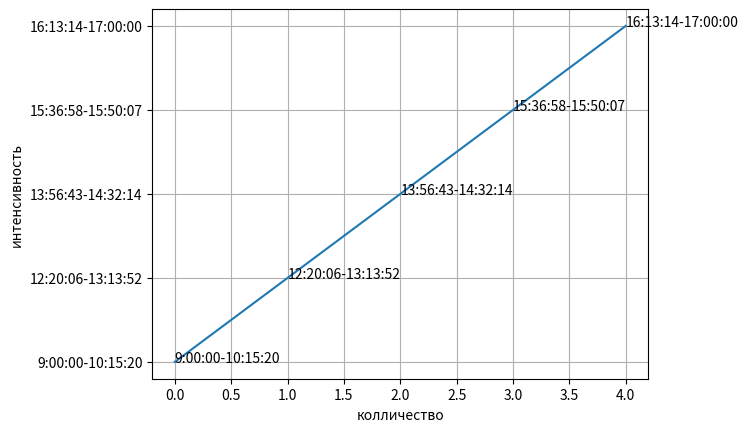

Recreate this plot in Python.
import os
from datetime import datetime, timedelta

import matplotlib.pyplot as plt
import pandas as pd

a = [[32400, 36920, -76], [36920, 37506, -10], [37506, 37570, -2], [37570, 37589, -1], [37589, 37690, -2], [37690, 37770, -2], [37770, 37931, -3], [37931, 38189, -5], [38189, 38301, -2], [38301, 38504, -4], [38504, 38572, -2], [38572, 38634, -2], [38634, 38694, -1], [38694, 38808, -2], [38808, 38892, -2], [38892, 38946, -1], [38946, 39036, -2], [39036, 39083, -1], [39083, 39121, -1], [39121, 39160, -1], [39160, 39210, -1], [39210, 39252, -1], [39252, 39297, -1], [39297, 39476, -3], [39476, 39584, -2], [39584, 39701, -2], [39701, 39836, -3], [39836, 39944, -2], [39944, 40310, -7], [40310, 40502, -4], [40502, 40611, -2], [40611, 40706, -2], [40706, 40901, -4], [40901, 41115, -4], [41115, 41160, -1], [41160, 41203, -1], [41203, 41358, -3], [41358, 41496, -3], [41496, 41570, -2], [41570, 41729, -3], [41729, 41854, -3], [41854, 41978, -3], [41978, 42064, -2], [42064, 42132, -2], [42132, 42192, -1], [42192, 42250, -1], [42250, 42335, -2], [42335, 42454, -2], [42454, 42635, -4], [42635, 42683, -1], [42683, 42755, -2], [42755, 42793, -1], [42793, 42916, -3], [42916, 43065, -3], [43065, 43134, -2], [43134, 43340, -4], [43340, 43398, -1], [43398, 43469, -2], [43469, 43636, -3], [43636, 43681, -1], [43681, 43747, -2], [43747, 43762, -1], [43762, 43870, -2], [43870, 43912, -1], [43912, 43972, -1], [43972, 44057, -2], [44057, 44235, -3], [44235, 44267, -1], [44267, 44393, -3], [44393, 44406, -1], [44406, 47632, -54], [47632, 47758, -3], [47758, 47832, -2], [47832, 47946, -2], [47946, 48034, -2], [48034, 48108, -2], [48108, 48185, -2], [48185, 48222, -1], [48222, 48334, -2], [48334, 48454, -2], [48454, 48616, -3], [48616, 48704, -2], [48704, 48733, -1], [48733, 48831, -2], [48831, 48902, -2], [48902, 49075, -3], [49075, 49192, -2], [49192, 49224, -1], [49224, 49240, -1], [49240, 49399, -3], [49399, 49477, -2], [49477, 49495, -1], [49495, 49563, -2], [49563, 49683, -2], [49683, 49761, -2], [49761, 49864, -2], [49864, 49946, -2], [49946, 49966, -1], [49966, 50203, -4], [50203, 52334, -36], [52334, 52418, -2], [52418, 52528, -2], [52528, 52704, -3], [52704, 52913, -4], [52913, 53293, -7], [53293, 53695, -7], [53695, 53770, -2], [53770, 53851, -2], [53851, 53979, -3], [53979, 54038, -1], [54038, 54075, -1], [54075, 54195, -2], [54195, 54226, -1], [54226, 54396, -3], [54396, 54455, -1], [54455, 54642, -4], [54642, 55107, -8], [55107, 55311, -4], [55311, 55500, -4], [55500, 55552, -1], [55552, 55652, -2], [55652, 55751, -2], [55751, 55820, -2], [55820, 56066, -5], [56066, 56135, -2], [56135, 56218, -2], [56218, 57007, -14], [57007, 57095, -2], [57095, 57176, -2], [57176, 57401, -4], [57401, 57455, -1], [57455, 57552, -2], [57552, 57794, -5], [57794, 57812, -1], [57812, 57885, -2], [57885, 58056, -3], [58056, 58080, -1], [58080, 58394, -6], [58394, 61200, -47]]


def numbers():
    a0 = []
    for i in a:
        if i[2] < -10:
            res1 = timedelta(seconds=i[0])
            res2 = timedelta(seconds=i[1])
            a0.append(f"{res1}-{res2}")
    return a0

def save_schedule(time_list):
    plt.figure()
    plt.xlabel('колличество')
    plt.ylabel('интенсивность')
    plt.plot(time_list)
    for i, v in enumerate(time_list):
        plt.text(i, v, v)
    plt.grid()
    plt.show()


if __name__ == '__main__':
    save_schedule(numbers())
    # print(numbers())
    # print(timedelta(seconds=61200))
